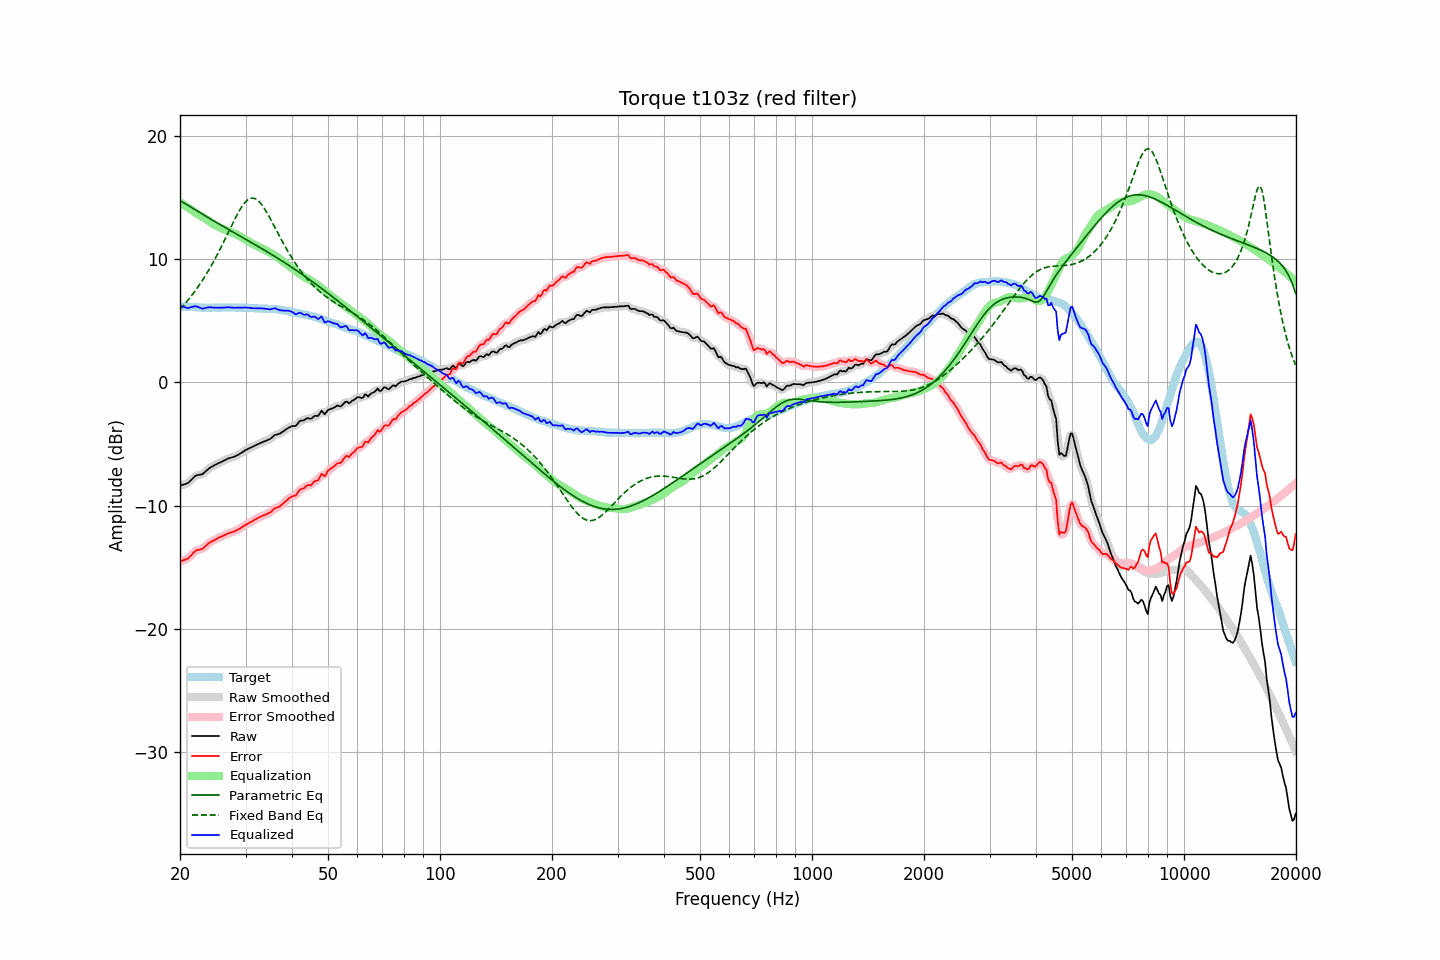

Source data for this figure (header and first rows):
frequency, raw, error, smoothed, error_smoothed, equalization, parametric_eq, fixed_band_eq, equalized_raw, equalized_smoothed, target
20.00, -8.38, -14.54, -8.37, -14.53, 14.61, 14.75, 5.93, 6.23, 6.24, 6.16
20.20, -8.34, -14.49, -8.35, -14.50, 14.52, 14.67, 6.07, 6.18, 6.18, 6.15
20.40, -8.30, -14.44, -8.32, -14.46, 14.44, 14.59, 6.21, 6.14, 6.12, 6.14
20.61, -8.26, -14.40, -8.27, -14.40, 14.35, 14.51, 6.36, 6.09, 6.09, 6.14
20.81, -8.22, -14.34, -8.22, -14.35, 14.27, 14.43, 6.51, 6.05, 6.05, 6.12
21.02, -8.17, -14.29, -8.15, -14.27, 14.19, 14.35, 6.67, 6.01, 6.04, 6.12
21.23, -8.04, -14.15, -8.05, -14.16, 14.10, 14.27, 6.83, 6.06, 6.05, 6.11
21.44, -7.91, -14.03, -7.92, -14.03, 14.02, 14.19, 7.00, 6.11, 6.10, 6.12
21.66, -7.78, -13.89, -7.77, -13.88, 13.91, 14.11, 7.17, 6.13, 6.14, 6.11
21.87, -7.65, -13.75, -7.66, -13.76, 13.82, 14.03, 7.34, 6.17, 6.16, 6.10
22.09, -7.56, -13.65, -7.58, -13.67, 13.73, 13.96, 7.52, 6.17, 6.16, 6.09
22.31, -7.53, -13.62, -7.52, -13.61, 13.65, 13.88, 7.71, 6.12, 6.13, 6.09
22.54, -7.50, -13.58, -7.51, -13.58, 13.57, 13.80, 7.90, 6.07, 6.07, 6.08
22.76, -7.48, -13.55, -7.48, -13.55, 13.50, 13.72, 8.09, 6.02, 6.02, 6.07
22.99, -7.45, -13.51, -7.43, -13.49, 13.43, 13.64, 8.29, 5.97, 6.00, 6.06
23.22, -7.34, -13.39, -7.34, -13.40, 13.35, 13.56, 8.49, 6.01, 6.01, 6.05
23.45, -7.22, -13.28, -7.23, -13.28, 13.27, 13.48, 8.70, 6.05, 6.04, 6.06
23.69, -7.10, -13.15, -7.10, -13.15, 13.18, 13.41, 8.92, 6.08, 6.08, 6.05
23.92, -6.99, -13.04, -7.00, -13.05, 13.09, 13.33, 9.14, 6.10, 6.09, 6.05
24.16, -6.90, -12.96, -6.91, -12.96, 12.99, 13.25, 9.36, 6.09, 6.08, 6.06
24.40, -6.83, -12.90, -6.83, -12.89, 12.90, 13.17, 9.59, 6.07, 6.07, 6.07
24.65, -6.76, -12.83, -6.76, -12.83, 12.82, 13.10, 9.83, 6.06, 6.06, 6.07
24.89, -6.69, -12.76, -6.69, -12.76, 12.75, 13.02, 10.07, 6.06, 6.06, 6.07
25.14, -6.62, -12.68, -6.62, -12.69, 12.68, 12.95, 10.32, 6.06, 6.06, 6.06
25.39, -6.56, -12.62, -6.56, -12.62, 12.62, 12.87, 10.57, 6.06, 6.06, 6.06
25.65, -6.50, -12.56, -6.50, -12.56, 12.56, 12.79, 10.82, 6.06, 6.06, 6.06
25.91, -6.43, -12.50, -6.44, -12.50, 12.50, 12.72, 11.08, 6.06, 6.06, 6.07
26.16, -6.37, -12.45, -6.37, -12.45, 12.44, 12.64, 11.35, 6.07, 6.07, 6.08
26.43, -6.31, -12.39, -6.31, -12.38, 12.38, 12.57, 11.61, 6.07, 6.07, 6.08
26.69, -6.24, -12.32, -6.24, -12.32, 12.33, 12.49, 11.88, 6.09, 6.08, 6.08
26.96, -6.18, -12.25, -6.19, -12.26, 12.28, 12.42, 12.15, 6.09, 6.09, 6.07
27.23, -6.14, -12.21, -6.14, -12.21, 12.23, 12.34, 12.42, 6.08, 6.09, 6.07
27.50, -6.10, -12.17, -6.10, -12.18, 12.18, 12.27, 12.69, 6.07, 6.07, 6.07
27.77, -6.06, -12.14, -6.06, -12.14, 12.12, 12.20, 12.96, 6.06, 6.06, 6.08
28.05, -6.02, -12.10, -6.01, -12.08, 12.07, 12.12, 13.22, 6.05, 6.06, 6.08
28.33, -5.95, -12.01, -5.96, -12.02, 12.01, 12.05, 13.47, 6.06, 6.05, 6.06
28.62, -5.89, -11.95, -5.89, -11.96, 11.95, 11.97, 13.72, 6.05, 6.05, 6.06
28.90, -5.82, -11.89, -5.82, -11.88, 11.88, 11.90, 13.95, 6.05, 6.06, 6.07
29.19, -5.74, -11.81, -5.74, -11.80, 11.80, 11.82, 14.16, 6.06, 6.06, 6.07
29.48, -5.65, -11.71, -5.65, -11.72, 11.72, 11.75, 14.36, 6.07, 6.07, 6.06
29.78, -5.57, -11.63, -5.57, -11.63, 11.64, 11.68, 14.53, 6.07, 6.07, 6.06
30.08, -5.48, -11.55, -5.49, -11.55, 11.56, 11.60, 14.68, 6.08, 6.07, 6.07
30.38, -5.42, -11.48, -5.42, -11.48, 11.48, 11.53, 14.79, 6.06, 6.06, 6.06
30.68, -5.36, -11.40, -5.36, -11.41, 11.41, 11.45, 14.88, 6.05, 6.05, 6.04
30.99, -5.30, -11.34, -5.30, -11.34, 11.33, 11.38, 14.93, 6.03, 6.03, 6.04
31.30, -5.24, -11.27, -5.24, -11.27, 11.26, 11.30, 14.95, 6.02, 6.02, 6.03
31.61, -5.17, -11.19, -5.17, -11.20, 11.19, 11.23, 14.94, 6.02, 6.01, 6.02
31.93, -5.11, -11.12, -5.11, -11.12, 11.12, 11.15, 14.89, 6.00, 6.01, 6.01
32.24, -5.04, -11.05, -5.04, -11.04, 11.05, 11.08, 14.81, 6.01, 6.00, 6.01
32.57, -4.98, -10.97, -4.98, -10.98, 10.98, 11.00, 14.69, 6.00, 6.00, 5.99
32.89, -4.92, -10.91, -4.92, -10.91, 10.92, 10.92, 14.56, 6.00, 6.00, 5.99
33.22, -4.86, -10.85, -4.86, -10.85, 10.86, 10.85, 14.39, 6.00, 6.00, 5.99
33.55, -4.81, -10.79, -4.81, -10.80, 10.80, 10.77, 14.21, 5.99, 5.99, 5.98
33.89, -4.76, -10.75, -4.76, -10.74, 10.74, 10.69, 14.00, 5.98, 5.98, 5.99
34.23, -4.71, -10.68, -4.71, -10.68, 10.67, 10.61, 13.79, 5.96, 5.96, 5.97
34.57, -4.65, -10.62, -4.66, -10.63, 10.60, 10.53, 13.56, 5.94, 5.94, 5.97
34.92, -4.60, -10.56, -4.59, -10.55, 10.52, 10.46, 13.32, 5.92, 5.93, 5.96
35.27, -4.50, -10.47, -4.49, -10.45, 10.45, 10.38, 13.08, 5.94, 5.96, 5.97
35.62, -4.38, -10.33, -4.39, -10.34, 10.37, 10.30, 12.83, 5.99, 5.98, 5.95
35.97, -4.27, -10.22, -4.30, -10.24, 10.29, 10.22, 12.58, 6.02, 5.99, 5.95
... 635 more rows
